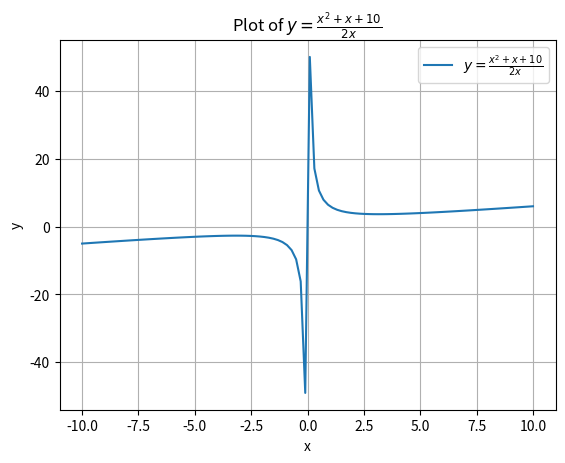

Reproduce this figure in Python.
import matplotlib.pyplot as plt
import numpy as np

x = np.linspace(-10, 10, 100)
x = x[x != 0]

y = (x**2 + x + 10) / (2*x)

plt.plot(x, y, label='$y = \\frac{x^2 + x + 10}{2x}$')

plt.xlabel('x')
plt.ylabel('y')
plt.title('Plot of $y = \\frac{x^2 + x + 10}{2x}$')

plt.grid(True)

plt.legend()

plt.show()